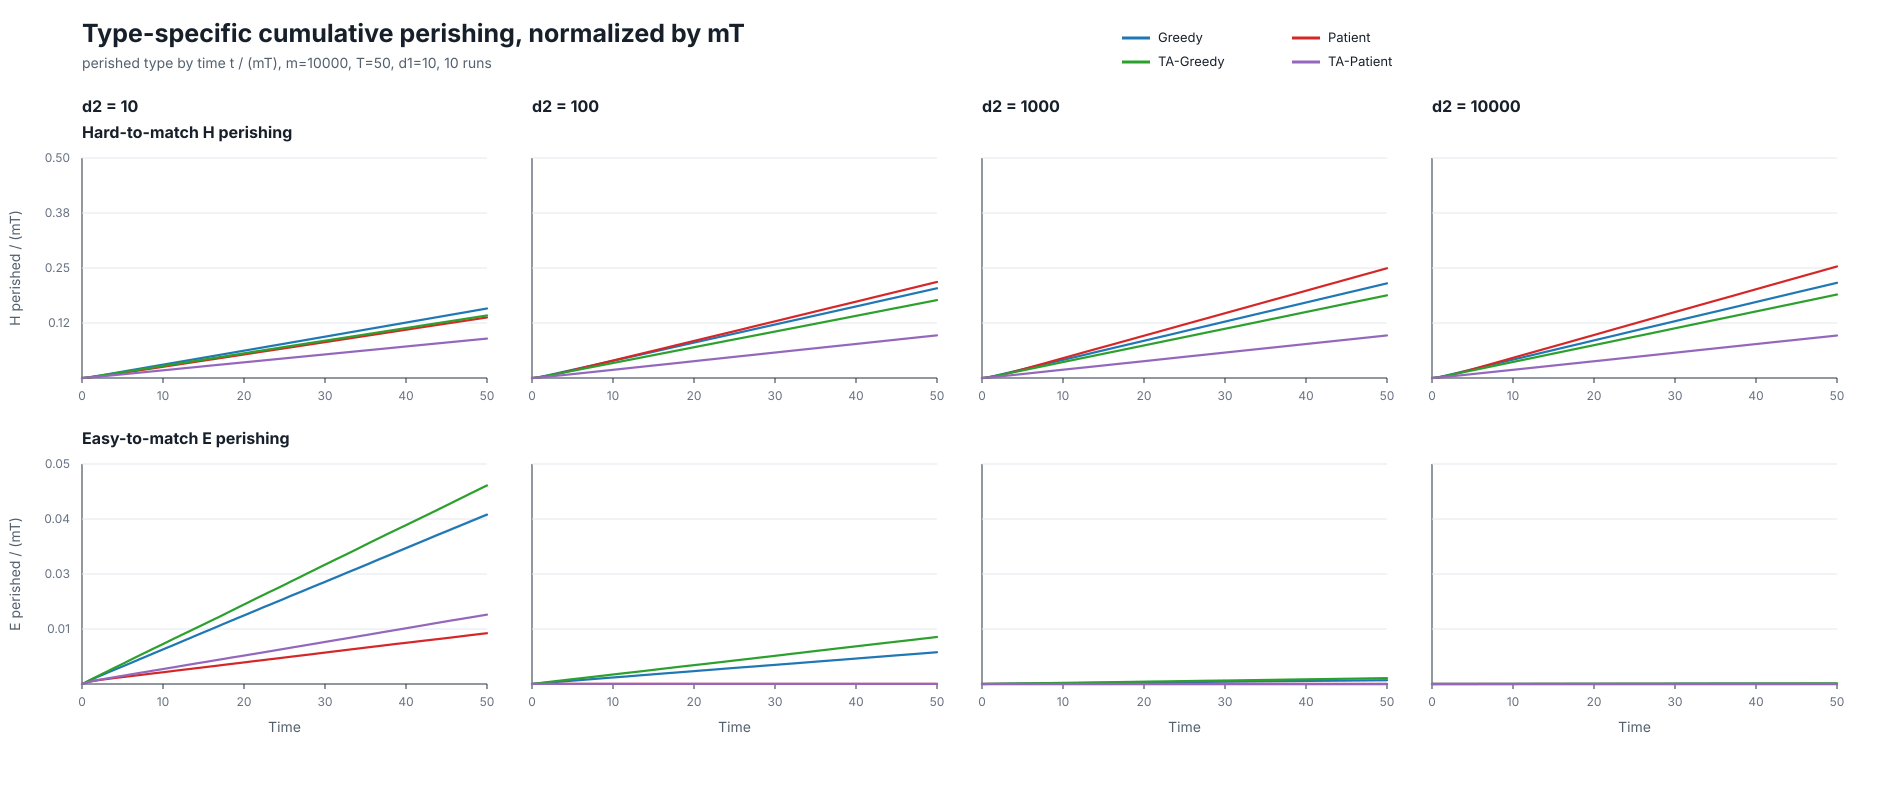

Source data for this figure (header and first rows):
m, d1, d2, policy, time, H_perish_over_mT_mean, H_perish_over_mT_std, E_perish_over_mT_mean, E_perish_over_mT_std
10000, 10, 10, greedy, 0.00, 0.00000000, 0.00000000, 0.00000000, 0.00000000
10000, 10, 10, greedy, 0.25, 0.0002152, 0.00001293, 0.0001518, 0.00001642
10000, 10, 10, greedy, 0.50, 0.0006634, 0.00004146, 0.0003948, 0.00002908
10000, 10, 10, greedy, 0.75, 0.001276, 0.00005996, 0.0006374, 0.00003002
10000, 10, 10, greedy, 1.00, 0.001938, 0.00005205, 0.0008512, 0.00004227
10000, 10, 10, greedy, 1.25, 0.002632, 0.00005419, 0.001062, 0.00004498
10000, 10, 10, greedy, 1.50, 0.003369, 0.00004169, 0.00127, 0.00004326
10000, 10, 10, greedy, 1.75, 0.004126, 0.00006268, 0.001469, 0.00004782
10000, 10, 10, greedy, 2.00, 0.004904, 0.00009217, 0.001677, 0.00004831
10000, 10, 10, greedy, 2.25, 0.005688, 0.0001116, 0.001872, 0.00005162
10000, 10, 10, greedy, 2.50, 0.006476, 0.0001621, 0.002069, 0.00006701
10000, 10, 10, greedy, 2.75, 0.007247, 0.0001574, 0.002262, 0.00006757
10000, 10, 10, greedy, 3.00, 0.008039, 0.0001872, 0.002461, 0.00007017
10000, 10, 10, greedy, 3.25, 0.008832, 0.0001965, 0.002663, 0.00008071
10000, 10, 10, greedy, 3.50, 0.009625, 0.0002061, 0.002845, 0.00007642
10000, 10, 10, greedy, 3.75, 0.01042, 0.0002316, 0.003038, 0.00009268
10000, 10, 10, greedy, 4.00, 0.01121, 0.0002524, 0.00323, 0.00009430
10000, 10, 10, greedy, 4.25, 0.012, 0.0002864, 0.003425, 0.0001033
10000, 10, 10, greedy, 4.50, 0.01281, 0.000287, 0.003608, 0.0001031
10000, 10, 10, greedy, 4.75, 0.01361, 0.0002796, 0.003795, 0.0001169
10000, 10, 10, greedy, 5.00, 0.01441, 0.0002704, 0.003984, 0.0001229
10000, 10, 10, greedy, 5.25, 0.01522, 0.0002576, 0.004178, 0.0001341
10000, 10, 10, greedy, 5.50, 0.01604, 0.0002662, 0.00437, 0.000133
10000, 10, 10, greedy, 5.75, 0.01685, 0.0002702, 0.004563, 0.0001337
10000, 10, 10, greedy, 6.00, 0.01766, 0.0002862, 0.004758, 0.0001213
10000, 10, 10, greedy, 6.25, 0.01843, 0.0002935, 0.004948, 0.0001215
10000, 10, 10, greedy, 6.50, 0.01919, 0.0002978, 0.00515, 0.0001327
10000, 10, 10, greedy, 6.75, 0.01999, 0.0002881, 0.005341, 0.0001404
10000, 10, 10, greedy, 7.00, 0.02077, 0.0003047, 0.005548, 0.0001453
10000, 10, 10, greedy, 7.25, 0.02156, 0.0003098, 0.005742, 0.000147
10000, 10, 10, greedy, 7.50, 0.02238, 0.0003135, 0.005925, 0.0001403
10000, 10, 10, greedy, 7.75, 0.02318, 0.0002962, 0.006115, 0.0001469
10000, 10, 10, greedy, 8.00, 0.02398, 0.0002967, 0.006312, 0.0001603
10000, 10, 10, greedy, 8.25, 0.02478, 0.0002982, 0.006503, 0.0001638
10000, 10, 10, greedy, 8.50, 0.0256, 0.0003101, 0.006697, 0.0001625
10000, 10, 10, greedy, 8.75, 0.02639, 0.0003333, 0.006899, 0.0001746
10000, 10, 10, greedy, 9.00, 0.02718, 0.0003357, 0.00709, 0.0001755
10000, 10, 10, greedy, 9.25, 0.02797, 0.0003282, 0.007283, 0.0001718
10000, 10, 10, greedy, 9.50, 0.02876, 0.0003276, 0.007482, 0.0001723
10000, 10, 10, greedy, 9.75, 0.02953, 0.000346, 0.007666, 0.0001774
10000, 10, 10, greedy, 10.00, 0.03031, 0.0003394, 0.00786, 0.0001745
10000, 10, 10, greedy, 10.25, 0.0311, 0.0003362, 0.008056, 0.0001834
10000, 10, 10, greedy, 10.50, 0.03191, 0.0003546, 0.008246, 0.0001834
10000, 10, 10, greedy, 10.75, 0.03269, 0.0003495, 0.008432, 0.0001913
10000, 10, 10, greedy, 11.00, 0.03348, 0.0003704, 0.008618, 0.0001891
10000, 10, 10, greedy, 11.25, 0.03429, 0.0003628, 0.008819, 0.0001961
10000, 10, 10, greedy, 11.50, 0.03509, 0.0003851, 0.00901, 0.000206
10000, 10, 10, greedy, 11.75, 0.03589, 0.0004155, 0.009206, 0.0002142
10000, 10, 10, greedy, 12.00, 0.03669, 0.0004172, 0.009397, 0.0002075
10000, 10, 10, greedy, 12.25, 0.03746, 0.0004376, 0.009592, 0.0002116
10000, 10, 10, greedy, 12.50, 0.03825, 0.0004287, 0.009797, 0.0002175
10000, 10, 10, greedy, 12.75, 0.03905, 0.0004259, 0.009985, 0.0002176
10000, 10, 10, greedy, 13.00, 0.03984, 0.0004281, 0.01018, 0.0002115
10000, 10, 10, greedy, 13.25, 0.04062, 0.0004321, 0.01036, 0.0002185
10000, 10, 10, greedy, 13.50, 0.0414, 0.0004239, 0.01056, 0.0002103
10000, 10, 10, greedy, 13.75, 0.04219, 0.000423, 0.01077, 0.0002136
10000, 10, 10, greedy, 14.00, 0.04299, 0.0004084, 0.01096, 0.0002197
10000, 10, 10, greedy, 14.25, 0.04379, 0.0004142, 0.01116, 0.0002224
10000, 10, 10, greedy, 14.50, 0.04459, 0.0004126, 0.01135, 0.0002232
10000, 10, 10, greedy, 14.75, 0.04538, 0.0004171, 0.01154, 0.0002241
... 3,156 more rows
